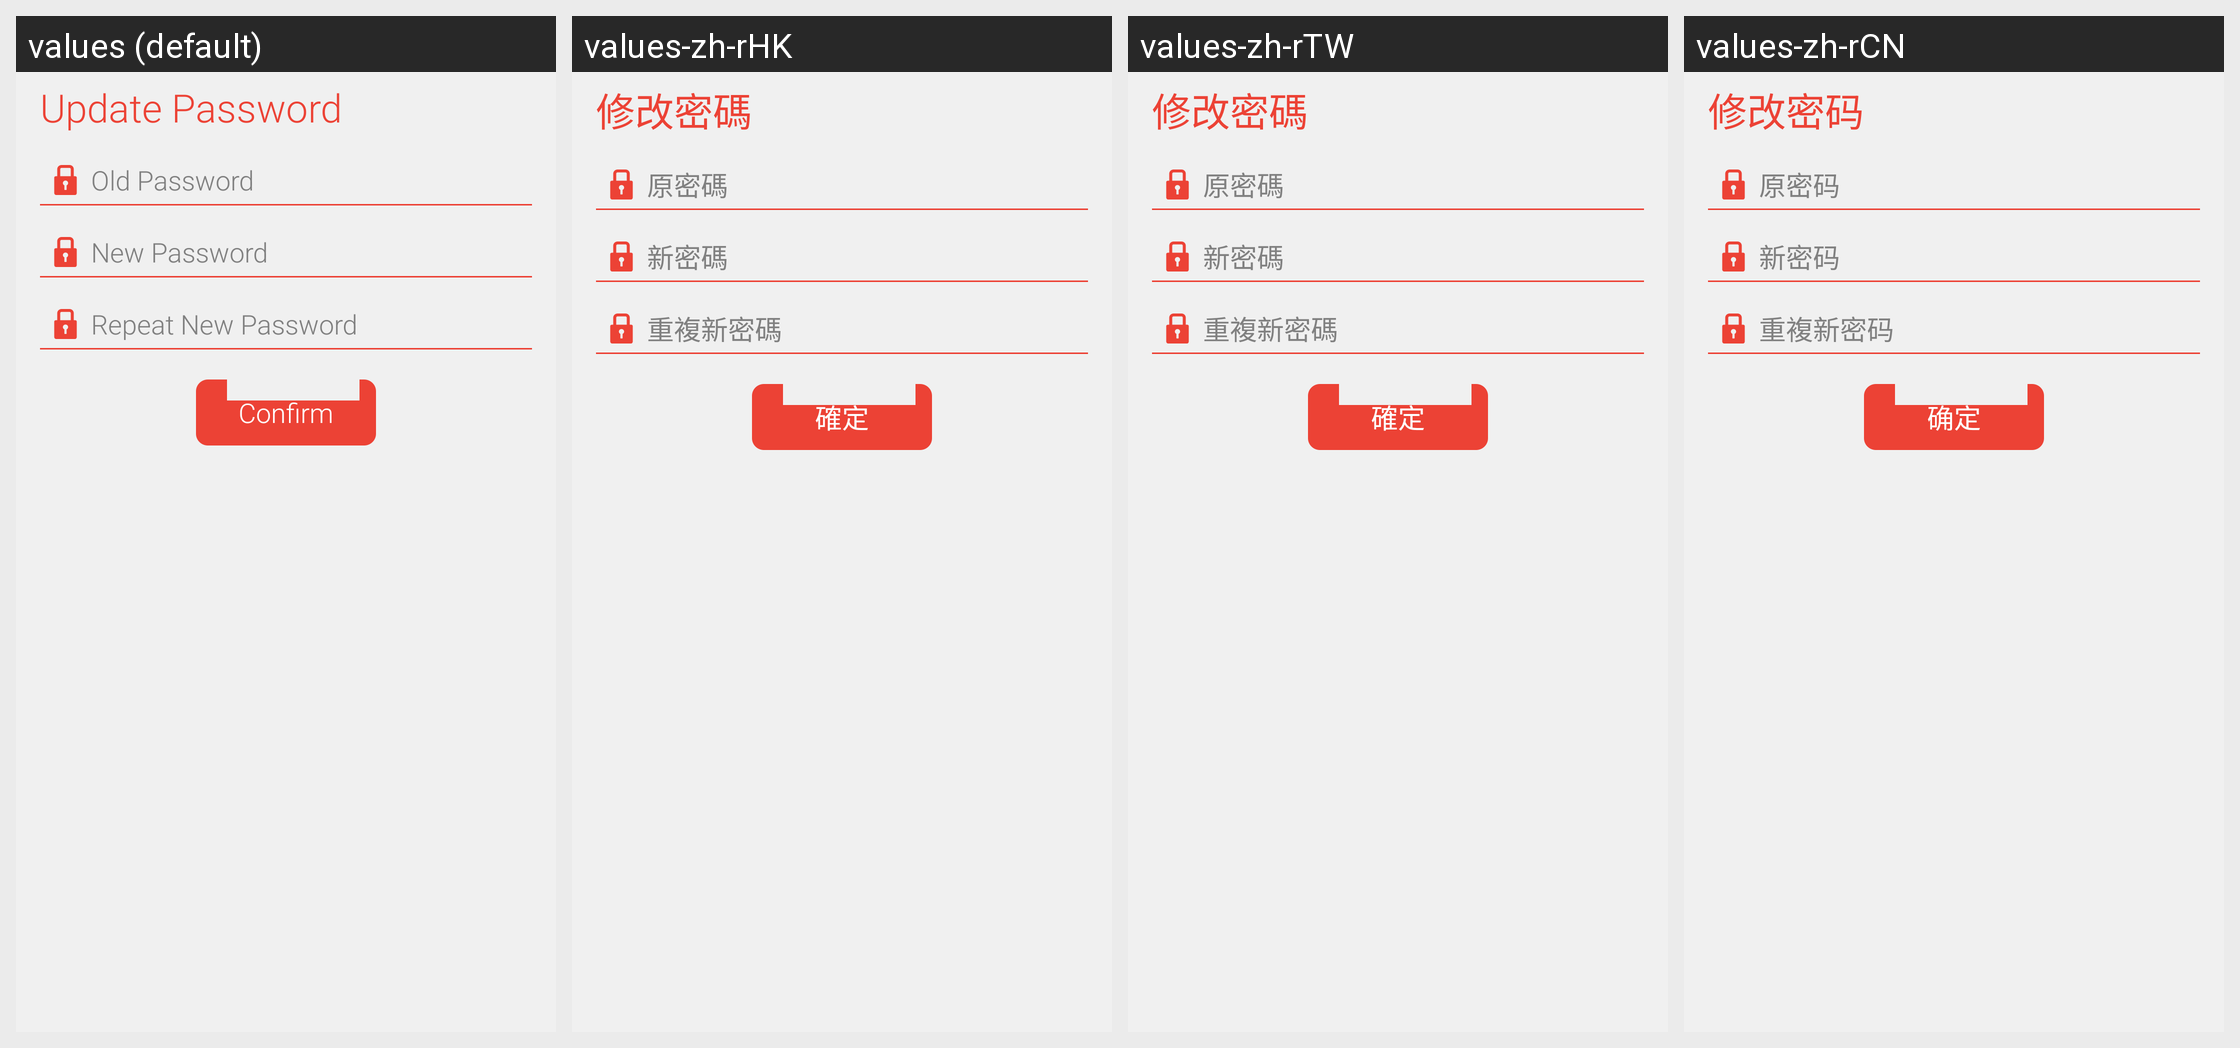

Translations of the strings shown on this Android screen, per locale in the grid:
Android screen res/layout/activity_update_password.xml rendered under 4 locales, left to right: values (default), values-zh-rHK, values-zh-rTW, values-zh-rCN. Device: Nexus 5 (rendered at 1080×1920; each locale shown at half size, 540×960, under a caption strip naming it); theme CustomActionBarTheme.
Strings drawn on this screen, with the default value and each locale's value (text and hints the layout hard-codes, and strings that could not be matched under every locale, appear in the picture but are not listed):

text_update_password
  values: Update Password
  values-zh-rHK: 修改密碼
  values-zh-rTW: 修改密碼
  values-zh-rCN: 修改密码

text_old_password
  values: Old Password
  values-zh-rHK: 原密碼
  values-zh-rTW: 原密碼
  values-zh-rCN: 原密码

text_new_password
  values: New Password
  values-zh-rHK: 新密碼
  values-zh-rTW: 新密碼
  values-zh-rCN: 新密码

text_repeat_new_password
  values: Repeat New Password
  values-zh-rHK: 重複新密碼
  values-zh-rTW: 重複新密碼
  values-zh-rCN: 重複新密码

btn_confirm
  values: Confirm
  values-zh-rHK: 確定
  values-zh-rTW: 確定
  values-zh-rCN: 确定
